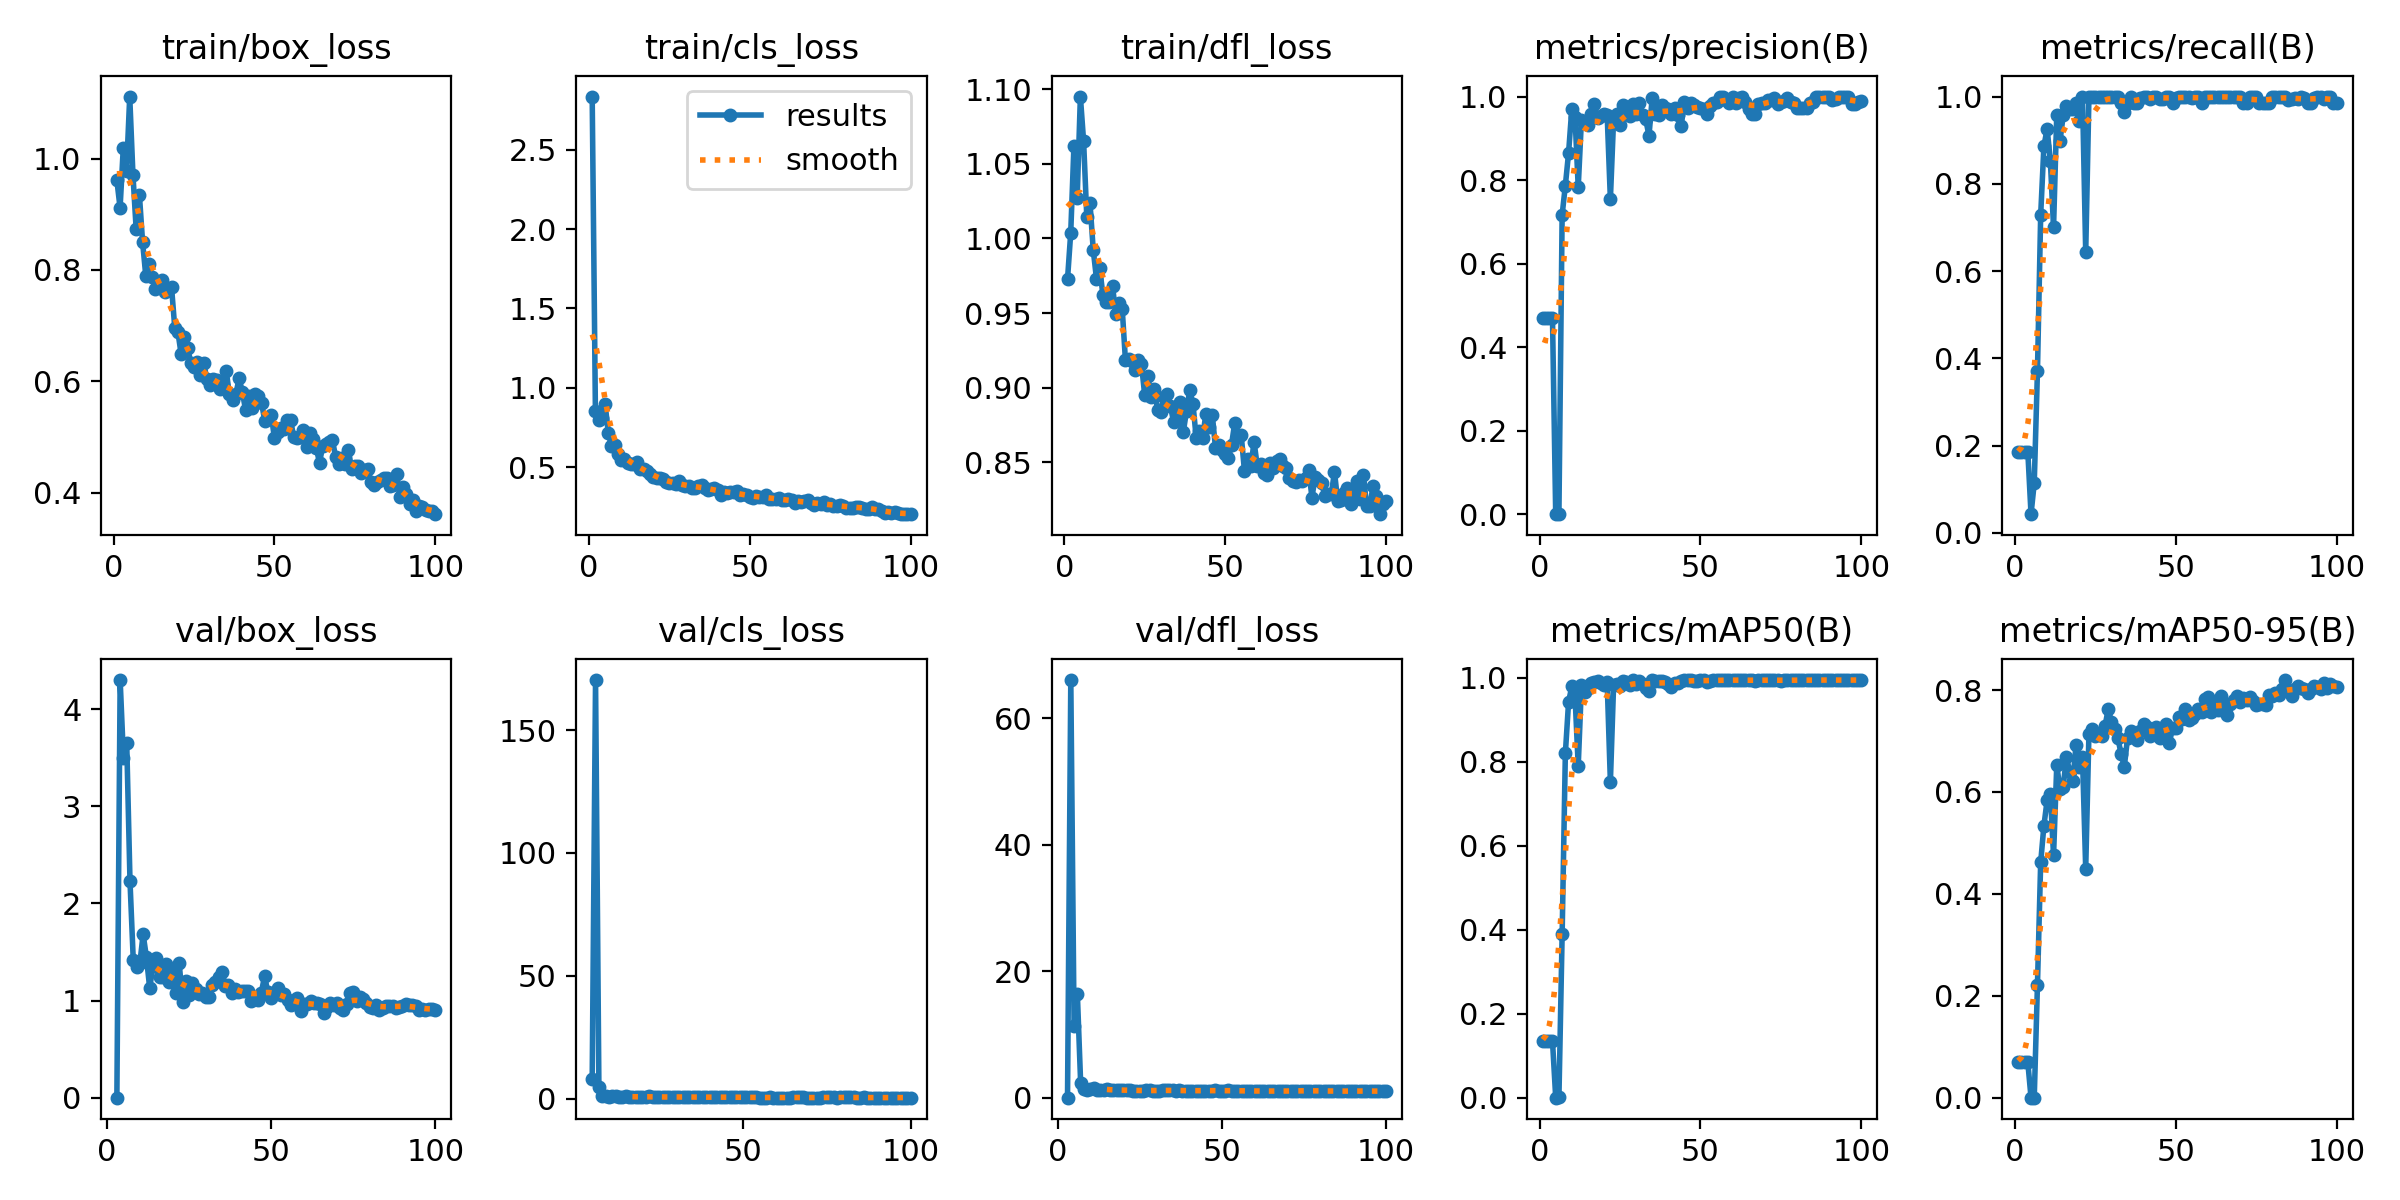

The data file committed next to this chart (first rows):
epoch, train/box_loss, train/cls_loss, train/dfl_loss, metrics/precision(B), metrics/recall(B), metrics/mAP50(B), metrics/mAP50-95(B), val/box_loss, val/cls_loss, val/dfl_loss, lr/pg0, lr/pg1, lr/pg2
1, 0.9612, 2.835, 0.9727, 0.4699, 0.1857, 0.1354, 0.06924, nan, nan, nan, 0.00044, 0.00044, 0.00044
2, 0.9116, 0.8555, 1.004, 0.4699, 0.1857, 0.1354, 0.06924, nan, nan, nan, 0.0008911, 0.0008911, 0.0008911
3, 1.02, 0.796, 1.062, 0.4699, 0.1857, 0.1354, 0.06924, 0, inf, 0, 0.001333, 0.001333, 0.001333
4, 0.977, 0.8101, 1.027, 0.4699, 0.1857, 0.1354, 0.06924, 4.298, inf, 66.07, 0.001766, 0.001766, 0.001766
5, 1.111, 0.9002, 1.095, 0.00029, 0.04286, 0.00016, 3e-05, 3.501, 8.075, 11.32, 0.001921, 0.001921, 0.001921
6, 0.971, 0.7173, 1.065, 0.00116, 0.1143, 0.00058, 0.00027, 3.656, 170.4, 16.39, 0.001901, 0.001901, 0.001901
7, 0.8732, 0.6308, 1.014, 0.7168, 0.3714, 0.3892, 0.2221, 2.227, 4.882, 2.304, 0.001881, 0.001881, 0.001881
8, 0.9354, 0.6361, 1.024, 0.787, 0.7286, 0.8201, 0.4617, 1.412, 1.04, 1.319, 0.001861, 0.001861, 0.001861
9, 0.8498, 0.5829, 0.9922, 0.865, 0.8857, 0.9428, 0.5336, 1.341, 0.9089, 1.277, 0.001842, 0.001842, 0.001842
10, 0.7889, 0.5435, 0.973, 0.9701, 0.9261, 0.9797, 0.5836, 1.384, 0.8629, 1.298, 0.001822, 0.001822, 0.001822
11, 0.8116, 0.5503, 0.98, 0.9522, 0.8534, 0.9582, 0.5968, 1.681, 0.904, 1.566, 0.001802, 0.001802, 0.001802
12, 0.7873, 0.5284, 0.9623, 0.7831, 0.7, 0.79, 0.4754, 1.448, 1.175, 1.213, 0.001782, 0.001782, 0.001782
13, 0.765, 0.5191, 0.9574, 0.9437, 0.958, 0.9822, 0.6522, 1.128, 0.6958, 1.152, 0.001762, 0.001762, 0.001762
14, 0.7743, 0.5178, 0.9574, 0.9401, 0.8972, 0.9656, 0.6058, 1.353, 0.7898, 1.282, 0.001743, 0.001743, 0.001743
15, 0.7819, 0.5337, 0.9681, 0.9325, 0.9571, 0.9764, 0.61, 1.434, 1.03, 1.302, 0.001723, 0.001723, 0.001723
16, 0.7613, 0.4856, 0.9491, 0.958, 0.9789, 0.989, 0.6687, 1.244, 0.739, 1.228, 0.001703, 0.001703, 0.001703
17, 0.7636, 0.4876, 0.9565, 0.983, 0.9714, 0.99, 0.64, 1.244, 0.6289, 1.259, 0.001683, 0.001683, 0.001683
18, 0.7689, 0.4734, 0.953, 0.9482, 0.9714, 0.9916, 0.6216, 1.375, 0.7093, 1.226, 0.001663, 0.001663, 0.001663
19, 0.6965, 0.4547, 0.9186, 0.9538, 0.9857, 0.9889, 0.6927, 1.192, 0.6772, 1.185, 0.001644, 0.001644, 0.001644
20, 0.6878, 0.4359, 0.9193, 0.9577, 0.9429, 0.9843, 0.6482, 1.303, 0.7001, 1.205, 0.001624, 0.001624, 0.001624
21, 0.6482, 0.4305, 0.9176, 0.9556, 1, 0.9895, 0.6679, 1.079, 0.7168, 1.141, 0.001604, 0.001604, 0.001604
22, 0.6797, 0.4343, 0.9117, 0.754, 0.6429, 0.7523, 0.4493, 1.383, 1.179, 1.285, 0.001584, 0.001584, 0.001584
23, 0.6592, 0.4272, 0.9187, 0.9458, 0.9979, 0.9834, 0.7136, 0.9889, 0.613, 1.073, 0.001564, 0.001564, 0.001564
24, 0.6337, 0.4069, 0.9157, 0.9576, 1, 0.9863, 0.7228, 1.197, 0.6322, 1.124, 0.001545, 0.001545, 0.001545
25, 0.6262, 0.3979, 0.8948, 0.9315, 1, 0.9805, 0.7095, 1.061, 0.6712, 1.09, 0.001525, 0.001525, 0.001525
26, 0.635, 0.4001, 0.9075, 0.9798, 1, 0.9936, 0.7129, 1.175, 0.6346, 1.125, 0.001505, 0.001505, 0.001505
27, 0.6105, 0.3939, 0.8935, 0.9692, 1, 0.9903, 0.7095, 1.123, 0.7173, 1.152, 0.001485, 0.001485, 0.001485
28, 0.6327, 0.4121, 0.8988, 0.9533, 1, 0.9839, 0.7293, 1.07, 0.7428, 1.15, 0.001465, 0.001465, 0.001465
29, 0.6041, 0.3891, 0.885, 0.9831, 1, 0.995, 0.7623, 1.076, 0.5476, 1.11, 0.001446, 0.001446, 0.001446
30, 0.5926, 0.3809, 0.884, 0.9589, 0.9992, 0.9859, 0.7381, 1.033, 0.6306, 1.077, 0.001426, 0.001426, 0.001426
31, 0.604, 0.381, 0.8937, 0.9847, 1, 0.9933, 0.7231, 1.04, 0.5974, 1.081, 0.001406, 0.001406, 0.001406
32, 0.6026, 0.3703, 0.8957, 0.9566, 1, 0.9844, 0.7055, 1.162, 0.7922, 1.172, 0.001386, 0.001386, 0.001386
33, 0.5854, 0.3655, 0.8877, 0.9452, 0.9857, 0.9772, 0.6748, 1.19, 0.7523, 1.175, 0.001366, 0.001366, 0.001366
34, 0.5917, 0.382, 0.8767, 0.906, 0.9635, 0.9696, 0.6497, 1.245, 0.7547, 1.203, 0.001347, 0.001347, 0.001347
35, 0.6181, 0.39, 0.8803, 0.9972, 0.9857, 0.9946, 0.7054, 1.297, 0.6029, 1.23, 0.001327, 0.001327, 0.001327
36, 0.5765, 0.3679, 0.8904, 0.9577, 1, 0.9925, 0.7188, 1.147, 0.5317, 1.117, 0.001307, 0.001307, 0.001307
37, 0.5665, 0.3529, 0.8703, 0.9558, 0.9857, 0.9917, 0.7113, 1.155, 0.607, 1.143, 0.001287, 0.001287, 0.001287
38, 0.5772, 0.3609, 0.8845, 0.9792, 0.9857, 0.9934, 0.7022, 1.081, 0.6073, 1.058, 0.001267, 0.001267, 0.001267
39, 0.6053, 0.3665, 0.8982, 0.9721, 0.9966, 0.9897, 0.7193, 1.114, 0.6054, 1.107, 0.001248, 0.001248, 0.001248
40, 0.5813, 0.3569, 0.8892, 0.9696, 1, 0.9854, 0.7338, 1.092, 0.6264, 1.101, 0.001228, 0.001228, 0.001228
41, 0.5493, 0.3266, 0.8665, 0.9574, 1, 0.9789, 0.7275, 1.101, 0.6062, 1.107, 0.001208, 0.001208, 0.001208
42, 0.5736, 0.345, 0.8711, 0.9721, 0.9945, 0.9879, 0.71, 1.095, 0.5712, 1.113, 0.001188, 0.001188, 0.001188
43, 0.5515, 0.3375, 0.8664, 0.9569, 1, 0.9884, 0.7211, 1.101, 0.6149, 1.102, 0.001168, 0.001168, 0.001168
44, 0.578, 0.3431, 0.8823, 0.9303, 1, 0.9934, 0.7279, 0.9981, 0.7142, 1.101, 0.001149, 0.001149, 0.001149
45, 0.573, 0.3415, 0.8739, 0.9858, 0.9949, 0.9949, 0.7064, 1.025, 0.5286, 1.125, 0.001129, 0.001129, 0.001129
46, 0.5608, 0.3477, 0.882, 0.9721, 0.9954, 0.9946, 0.7117, 1.004, 0.5652, 1.098, 0.001109, 0.001109, 0.001109
47, 0.5286, 0.3268, 0.8597, 0.9836, 1, 0.9944, 0.7339, 1.081, 0.5859, 1.082, 0.001089, 0.001089, 0.001089
48, 0.5339, 0.3305, 0.8613, 0.9802, 1, 0.993, 0.6958, 1.252, 0.6669, 1.217, 0.001069, 0.001069, 0.001069
49, 0.5391, 0.3216, 0.8583, 0.9751, 0.9857, 0.9937, 0.7257, 1.085, 0.6253, 1.089, 0.00105, 0.00105, 0.00105
50, 0.4982, 0.3099, 0.8557, 0.9721, 0.9972, 0.9944, 0.7252, 1.026, 0.5052, 1.051, 0.00103, 0.00103, 0.00103
51, 0.5096, 0.3082, 0.8527, 0.9708, 1, 0.9946, 0.7462, 1.067, 0.5296, 1.122, 0.00101, 0.00101, 0.00101
52, 0.5162, 0.3154, 0.8619, 0.9575, 1, 0.9908, 0.7438, 1.13, 0.5251, 1.149, 0.0009902, 0.0009902, 0.0009902
53, 0.5138, 0.3095, 0.8765, 0.9777, 1, 0.9935, 0.7628, 1.059, 0.555, 1.091, 0.0009704, 0.0009704, 0.0009704
54, 0.5312, 0.3135, 0.8671, 0.9849, 1, 0.9947, 0.741, 1.071, 0.4963, 1.099, 0.0009506, 0.0009506, 0.0009506
55, 0.5311, 0.3219, 0.8684, 0.9859, 0.9975, 0.994, 0.7453, 1.004, 0.4564, 1.116, 0.0009308, 0.0009308, 0.0009308
56, 0.4993, 0.2963, 0.8444, 1, 0.9979, 0.995, 0.7528, 0.9508, 0.4354, 1.05, 0.000911, 0.000911, 0.000911
57, 0.4981, 0.3009, 0.8525, 1, 0.9986, 0.995, 0.7628, 1.007, 0.4565, 1.084, 0.0008912, 0.0008912, 0.0008912
58, 0.5, 0.3002, 0.8471, 0.9921, 0.9857, 0.994, 0.7559, 1.03, 0.5282, 1.087, 0.0008714, 0.0008714, 0.0008714
59, 0.5131, 0.3042, 0.8637, 0.9844, 1, 0.9949, 0.7823, 0.8939, 0.4352, 1.043, 0.0008516, 0.0008516, 0.0008516
60, 0.4829, 0.2914, 0.8473, 1, 0.9979, 0.995, 0.7866, 0.964, 0.4387, 1.065, 0.0008318, 0.0008318, 0.0008318
... 40 more rows
